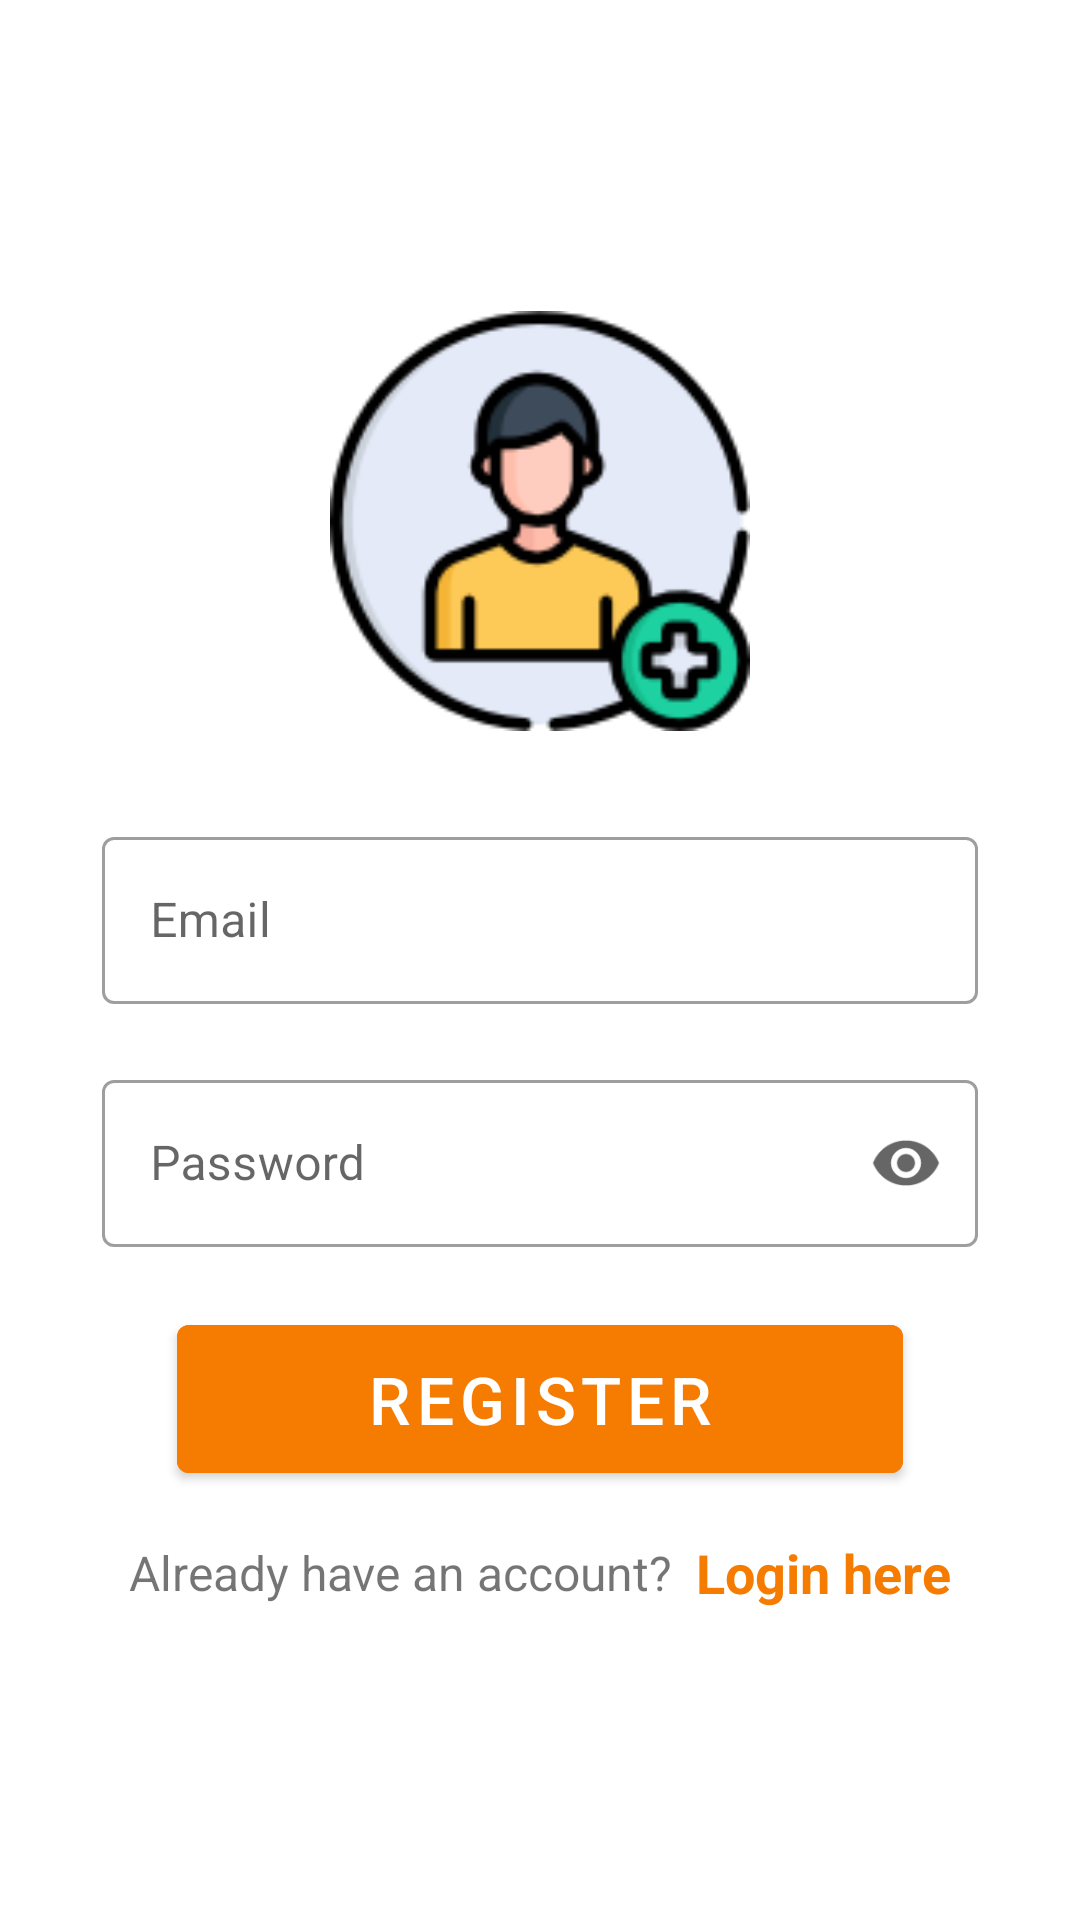

Here is an Android app screen rendered from its layout file. Give the layout XML and the strings, colors and styles it references.
<!-- AndroidManifest.xml: activity theme Theme.MaterialComponents.DayNight.NoActionBar -->
<!-- res/layout/activity_sign_up.xml -->
<?xml version="1.0" encoding="utf-8"?>
<LinearLayout xmlns:android="http://schemas.android.com/apk/res/android"
    xmlns:app="http://schemas.android.com/apk/res-auto"
    xmlns:tools="http://schemas.android.com/tools"
    android:layout_width="match_parent"
    android:layout_height="match_parent"
    android:orientation="vertical"
    android:gravity="center"
    android:padding="24dp"
    tools:context=".SignUpActivity">

    <ImageView
        android:id="@+id/imageView"
        android:layout_width="140dp"
        android:layout_height="140dp"
        android:layout_gravity="center"
        android:layout_marginBottom="20dp"
        android:src="@drawable/addfriend"/>

    <com.google.android.material.textfield.TextInputLayout
        android:layout_width="match_parent"
        style="@style/Widget.MaterialComponents.TextInputLayout.OutlinedBox"
        android:layout_height="wrap_content"
        android:layout_margin="10dp">

        <com.google.android.material.textfield.TextInputEditText
            android:id="@+id/etRegEmail"
            android:layout_width="match_parent"
            android:layout_height="wrap_content"
            android:hint="Email"
            android:inputType="textEmailAddress"/>
    </com.google.android.material.textfield.TextInputLayout>


    <com.google.android.material.textfield.TextInputLayout
        android:layout_width="match_parent"
        style="@style/Widget.MaterialComponents.TextInputLayout.OutlinedBox"
        android:layout_height="wrap_content"
        app:endIconMode="password_toggle"
        android:layout_margin="10dp">

        <com.google.android.material.textfield.TextInputEditText
            android:id="@+id/etRegPass"
            android:layout_width="match_parent"
            android:layout_height="wrap_content"
            android:hint="Password"
            android:inputType="textPassword"/>
    </com.google.android.material.textfield.TextInputLayout>

    <com.google.android.material.button.MaterialButton
        android:id="@+id/btnRegisterId"
        android:layout_width="match_parent"
        android:layout_height="wrap_content"
        android:layout_marginTop="10dp"
        android:layout_marginLeft="35dp"
        android:layout_marginRight="35dp"
        android:backgroundTint="@color/shuhag"
        android:textColor="@color/white"
        android:textSize="22dp"
        android:padding="10dp"
        android:text="Register"/>

    <LinearLayout
        android:layout_width="match_parent"
        android:layout_height="wrap_content"
        android:gravity="center"
        android:layout_marginTop="15dp"
        android:orientation="horizontal">

        <TextView
            android:layout_width="wrap_content"
            android:layout_height="wrap_content"
            android:text="Already have an account?"
            android:textSize="16sp"/>

        <TextView
            android:id="@+id/tvLoginHere"
            android:layout_width="wrap_content"
            android:layout_height="wrap_content"
            android:layout_marginLeft="8dp"
            android:text="Login here"
            android:textColor="@color/shuhag"
            android:textStyle="bold"
            android:textSize="18sp"/>
    </LinearLayout>

</LinearLayout>
<!-- resources referenced by this layout -->
<resources>
  <color name="shuhag">#F57C00</color>
  <color name="white">#FFFFFFFF</color>
  <!-- drawable addfriend: png bitmap (drawable-v24, 10629 bytes) -->
</resources>
